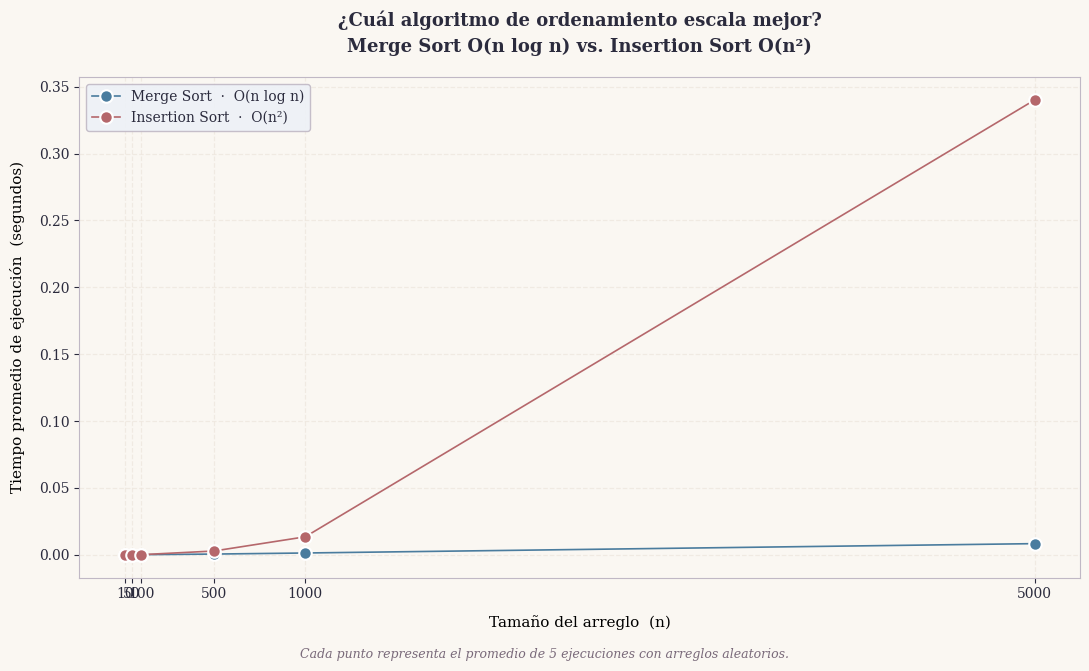

Reproduce this figure in Python. (Note: this script raises an exception after producing the figure.)
import time
import random
import matplotlib.pyplot as plt

# Arreglo construido con los digitos de mi cedula: 1020456331
# Los ceros se reemplazan por 1 (ultimo digito no cero)
# Sin alternar signos, tal cual quedan los digitos
# => [1, 1, 2, 1, 4, 5, 6, 3, 3, 1]

MI_ARREGLO = [1, 1, 2, 1, 4, 5, 6, 3, 3, 1]


# --- MERGE SORT ---
# Divide el arreglo hasta tener partes de 1 elemento (caso base),
# luego las va fusionando en orden.
# Complejidad: O(n log n)

def fusionar(izq, der):
    resultado = []
    i = 0
    j = 0

    while i < len(izq) and j < len(der):
        if izq[i] <= der[j]:
            resultado.append(izq[i])
            i += 1
        else:
            resultado.append(der[j])
            j += 1

    resultado.extend(izq[i:])
    resultado.extend(der[j:])
    return resultado


def merge_sort(arr):
    if len(arr) <= 1:
        return arr

    mid = len(arr) // 2
    izq = merge_sort(arr[:mid])
    der = merge_sort(arr[mid:])

    return fusionar(izq, der)


# --- INSERTION SORT ---
# Toma cada elemento y lo ubica en su lugar correcto
# dentro de la parte ya ordenada del arreglo.
# Complejidad: O(n^2)

def insertion_sort(arr):
    arr = arr[:]
    for i in range(1, len(arr)):
        clave = arr[i]
        j = i - 1
        while j >= 0 and arr[j] > clave:
            arr[j + 1] = arr[j]
            j -= 1
        arr[j + 1] = clave
    return arr


# --- PRUEBA CON MI ARREGLO ---

print("Arreglo original:", MI_ARREGLO)
print("Merge Sort:      ", merge_sort(MI_ARREGLO))
print("Insertion Sort:  ", insertion_sort(MI_ARREGLO))


# --- MEDICION DE TIEMPOS ---

tamanos = [10, 50, 100, 500, 1000, 5000]
tiempos_ms = []
tiempos_is = []
repeticiones = 5

for n in tamanos:
    t_ms = 0
    t_is = 0
    for _ in range(repeticiones):
        arr = [random.randint(0, 10000) for _ in range(n)]

        t0 = time.perf_counter()
        merge_sort(arr)
        t_ms += time.perf_counter() - t0

        t0 = time.perf_counter()
        insertion_sort(arr)
        t_is += time.perf_counter() - t0

    tiempos_ms.append(t_ms / repeticiones)
    tiempos_is.append(t_is / repeticiones)

print("\nn          Merge Sort (s)      Insertion Sort (s)")
print("-" * 50)
for n, tm, ti in zip(tamanos, tiempos_ms, tiempos_is):
    print(f"{n:<12} {tm:<22.6f} {ti:<22.6f}")


# --- GRAFICA ---

COLOR_MS   = "#4A7C9E"   
COLOR_IS   = "#B5676B"   
COLOR_BG   = "#FAF7F2"   
COLOR_GRID = "#EDE5DC"   
COLOR_TEXT = "#2B2B3D"   

plt.rcParams.update({
    "font.family":      "serif",
    "axes.facecolor":   COLOR_BG,
    "figure.facecolor": COLOR_BG,
    "axes.edgecolor":   "#C0B8C5",
    "axes.linewidth":   0.8,
    "grid.color":       COLOR_GRID,
    "grid.linewidth":   0.9,
    "xtick.color":      COLOR_TEXT,
    "ytick.color":      COLOR_TEXT,
    "text.color":       COLOR_TEXT,
})

fig, ax = plt.subplots(figsize=(11, 6.5))
fig.patch.set_facecolor(COLOR_BG)

ax.plot(tamanos, tiempos_ms,
        color=COLOR_MS, linewidth=1.2,
        marker="o", markersize=9,
        markerfacecolor=COLOR_MS, markeredgecolor="white", markeredgewidth=1.5,
        label="Merge Sort  ·  O(n log n)")

ax.plot(tamanos, tiempos_is,
        color=COLOR_IS, linewidth=1.2,
        marker="o", markersize=9,
        markerfacecolor=COLOR_IS, markeredgecolor="white", markeredgewidth=1.5,
        label="Insertion Sort  ·  O(n²)")

ax.set_title(
    "¿Cuál algoritmo de ordenamiento escala mejor?\n"
    "Merge Sort O(n log n) vs. Insertion Sort O(n²)",
    fontsize=13, fontweight="bold", color=COLOR_TEXT, pad=18, linespacing=1.6
)
ax.set_xlabel("Tamaño del arreglo  (n)", fontsize=11, labelpad=10)
ax.set_ylabel("Tiempo promedio de ejecución  (segundos)", fontsize=11, labelpad=10)

ax.set_xticks(tamanos)
ax.grid(True, linestyle="--", alpha=0.7)
ax.tick_params(axis="both", labelsize=10)

ax.legend(fontsize=10, framealpha=0.9, facecolor="#EDF1F7",
          edgecolor="#C0B8C5", loc="upper left")

fig.text(0.5, -0.02,
         "Cada punto representa el promedio de 5 ejecuciones con arreglos aleatorios.",
         ha="center", fontsize=9, color="#7A6A7A", style="italic")

plt.tight_layout()
plt.savefig("graficas/grafica_sorting.png", dpi=180, bbox_inches="tight", facecolor=COLOR_BG)
print("\nGrafica guardada graficas/grafica_sorting.png")
plt.show()
